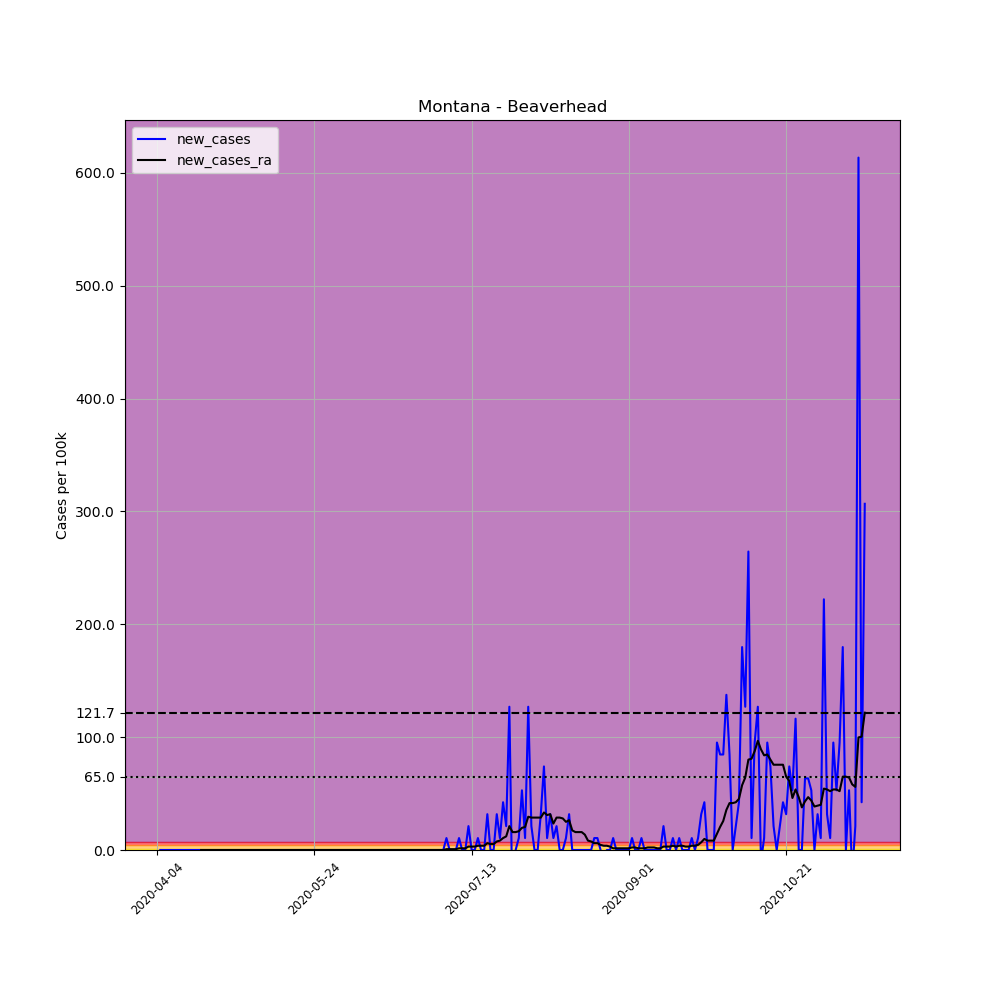

Data behind this chart, as committed beside it:
, date, county, state, fips, cases, deaths, COUNTY, STNAME, CTYNAME, POPESTIMATE2019, per_100k, new_cases, new_cases_ra
560914, 2020-04-04, Beaverhead, Montana, 30001, 1, 0, 1, Montana, Beaverhead, 9453, 10.58, , 
560915, 2020-04-05, Beaverhead, Montana, 30001, 1, 0, 1, Montana, Beaverhead, 9453, 10.58, 0.0, 
560916, 2020-04-06, Beaverhead, Montana, 30001, 1, 0, 1, Montana, Beaverhead, 9453, 10.58, 0.0, 
560917, 2020-04-07, Beaverhead, Montana, 30001, 1, 0, 1, Montana, Beaverhead, 9453, 10.58, 0.0, 
560918, 2020-04-08, Beaverhead, Montana, 30001, 1, 0, 1, Montana, Beaverhead, 9453, 10.58, 0.0, 
560919, 2020-04-09, Beaverhead, Montana, 30001, 1, 0, 1, Montana, Beaverhead, 9453, 10.58, 0.0, 
560920, 2020-04-10, Beaverhead, Montana, 30001, 1, 0, 1, Montana, Beaverhead, 9453, 10.58, 0.0, 
560921, 2020-04-11, Beaverhead, Montana, 30001, 1, 0, 1, Montana, Beaverhead, 9453, 10.58, 0.0, 
560922, 2020-04-12, Beaverhead, Montana, 30001, 1, 0, 1, Montana, Beaverhead, 9453, 10.58, 0.0, 
560923, 2020-04-13, Beaverhead, Montana, 30001, 1, 0, 1, Montana, Beaverhead, 9453, 10.58, 0.0, 
560924, 2020-04-14, Beaverhead, Montana, 30001, 1, 0, 1, Montana, Beaverhead, 9453, 10.58, 0.0, 
560925, 2020-04-15, Beaverhead, Montana, 30001, 1, 0, 1, Montana, Beaverhead, 9453, 10.58, 0.0, 
560926, 2020-04-16, Beaverhead, Montana, 30001, 1, 0, 1, Montana, Beaverhead, 9453, 10.58, 0.0, 
560927, 2020-04-17, Beaverhead, Montana, 30001, 1, 0, 1, Montana, Beaverhead, 9453, 10.58, 0.0, 
560928, 2020-04-18, Beaverhead, Montana, 30001, 1, 0, 1, Montana, Beaverhead, 9453, 10.58, 0.0, 0.0
560929, 2020-04-19, Beaverhead, Montana, 30001, 1, 0, 1, Montana, Beaverhead, 9453, 10.58, 0.0, 0.0
560930, 2020-04-20, Beaverhead, Montana, 30001, 1, 0, 1, Montana, Beaverhead, 9453, 10.58, 0.0, 0.0
560931, 2020-04-21, Beaverhead, Montana, 30001, 1, 0, 1, Montana, Beaverhead, 9453, 10.58, 0.0, 0.0
560932, 2020-04-22, Beaverhead, Montana, 30001, 1, 0, 1, Montana, Beaverhead, 9453, 10.58, 0.0, 0.0
560933, 2020-04-23, Beaverhead, Montana, 30001, 1, 0, 1, Montana, Beaverhead, 9453, 10.58, 0.0, 0.0
560934, 2020-04-24, Beaverhead, Montana, 30001, 1, 0, 1, Montana, Beaverhead, 9453, 10.58, 0.0, 0.0
560935, 2020-04-25, Beaverhead, Montana, 30001, 1, 0, 1, Montana, Beaverhead, 9453, 10.58, 0.0, 0.0
560936, 2020-04-26, Beaverhead, Montana, 30001, 1, 0, 1, Montana, Beaverhead, 9453, 10.58, 0.0, 0.0
560937, 2020-04-27, Beaverhead, Montana, 30001, 1, 0, 1, Montana, Beaverhead, 9453, 10.58, 0.0, 0.0
560938, 2020-04-28, Beaverhead, Montana, 30001, 1, 0, 1, Montana, Beaverhead, 9453, 10.58, 0.0, 0.0
560939, 2020-04-29, Beaverhead, Montana, 30001, 1, 0, 1, Montana, Beaverhead, 9453, 10.58, 0.0, 0.0
560940, 2020-04-30, Beaverhead, Montana, 30001, 1, 0, 1, Montana, Beaverhead, 9453, 10.58, 0.0, 0.0
560941, 2020-05-01, Beaverhead, Montana, 30001, 1, 0, 1, Montana, Beaverhead, 9453, 10.58, 0.0, 0.0
560942, 2020-05-02, Beaverhead, Montana, 30001, 1, 0, 1, Montana, Beaverhead, 9453, 10.58, 0.0, 0.0
560943, 2020-05-03, Beaverhead, Montana, 30001, 1, 0, 1, Montana, Beaverhead, 9453, 10.58, 0.0, 0.0
560944, 2020-05-04, Beaverhead, Montana, 30001, 1, 0, 1, Montana, Beaverhead, 9453, 10.58, 0.0, 0.0
560945, 2020-05-05, Beaverhead, Montana, 30001, 1, 0, 1, Montana, Beaverhead, 9453, 10.58, 0.0, 0.0
560946, 2020-05-06, Beaverhead, Montana, 30001, 1, 0, 1, Montana, Beaverhead, 9453, 10.58, 0.0, 0.0
560947, 2020-05-07, Beaverhead, Montana, 30001, 1, 0, 1, Montana, Beaverhead, 9453, 10.58, 0.0, 0.0
560948, 2020-05-08, Beaverhead, Montana, 30001, 1, 0, 1, Montana, Beaverhead, 9453, 10.58, 0.0, 0.0
560949, 2020-05-09, Beaverhead, Montana, 30001, 1, 0, 1, Montana, Beaverhead, 9453, 10.58, 0.0, 0.0
560950, 2020-05-10, Beaverhead, Montana, 30001, 1, 0, 1, Montana, Beaverhead, 9453, 10.58, 0.0, 0.0
560951, 2020-05-11, Beaverhead, Montana, 30001, 1, 0, 1, Montana, Beaverhead, 9453, 10.58, 0.0, 0.0
560952, 2020-05-12, Beaverhead, Montana, 30001, 1, 0, 1, Montana, Beaverhead, 9453, 10.58, 0.0, 0.0
560953, 2020-05-13, Beaverhead, Montana, 30001, 1, 0, 1, Montana, Beaverhead, 9453, 10.58, 0.0, 0.0
560954, 2020-05-14, Beaverhead, Montana, 30001, 1, 0, 1, Montana, Beaverhead, 9453, 10.58, 0.0, 0.0
560955, 2020-05-15, Beaverhead, Montana, 30001, 1, 0, 1, Montana, Beaverhead, 9453, 10.58, 0.0, 0.0
560956, 2020-05-16, Beaverhead, Montana, 30001, 1, 0, 1, Montana, Beaverhead, 9453, 10.58, 0.0, 0.0
560957, 2020-05-17, Beaverhead, Montana, 30001, 1, 0, 1, Montana, Beaverhead, 9453, 10.58, 0.0, 0.0
560958, 2020-05-18, Beaverhead, Montana, 30001, 1, 0, 1, Montana, Beaverhead, 9453, 10.58, 0.0, 0.0
560959, 2020-05-19, Beaverhead, Montana, 30001, 1, 0, 1, Montana, Beaverhead, 9453, 10.58, 0.0, 0.0
560960, 2020-05-20, Beaverhead, Montana, 30001, 1, 0, 1, Montana, Beaverhead, 9453, 10.58, 0.0, 0.0
560961, 2020-05-21, Beaverhead, Montana, 30001, 1, 0, 1, Montana, Beaverhead, 9453, 10.58, 0.0, 0.0
560962, 2020-05-22, Beaverhead, Montana, 30001, 1, 0, 1, Montana, Beaverhead, 9453, 10.58, 0.0, 0.0
560963, 2020-05-23, Beaverhead, Montana, 30001, 1, 0, 1, Montana, Beaverhead, 9453, 10.58, 0.0, 0.0
560964, 2020-05-24, Beaverhead, Montana, 30001, 1, 0, 1, Montana, Beaverhead, 9453, 10.58, 0.0, 0.0
560965, 2020-05-25, Beaverhead, Montana, 30001, 1, 0, 1, Montana, Beaverhead, 9453, 10.58, 0.0, 0.0
560966, 2020-05-26, Beaverhead, Montana, 30001, 1, 0, 1, Montana, Beaverhead, 9453, 10.58, 0.0, 0.0
560967, 2020-05-27, Beaverhead, Montana, 30001, 1, 0, 1, Montana, Beaverhead, 9453, 10.58, 0.0, 0.0
560968, 2020-05-28, Beaverhead, Montana, 30001, 1, 0, 1, Montana, Beaverhead, 9453, 10.58, 0.0, 0.0
560969, 2020-05-29, Beaverhead, Montana, 30001, 1, 0, 1, Montana, Beaverhead, 9453, 10.58, 0.0, 0.0
560970, 2020-05-30, Beaverhead, Montana, 30001, 1, 0, 1, Montana, Beaverhead, 9453, 10.58, 0.0, 0.0
560971, 2020-05-31, Beaverhead, Montana, 30001, 1, 0, 1, Montana, Beaverhead, 9453, 10.58, 0.0, 0.0
560972, 2020-06-01, Beaverhead, Montana, 30001, 1, 0, 1, Montana, Beaverhead, 9453, 10.58, 0.0, 0.0
560973, 2020-06-02, Beaverhead, Montana, 30001, 1, 0, 1, Montana, Beaverhead, 9453, 10.58, 0.0, 0.0
... 166 more rows
